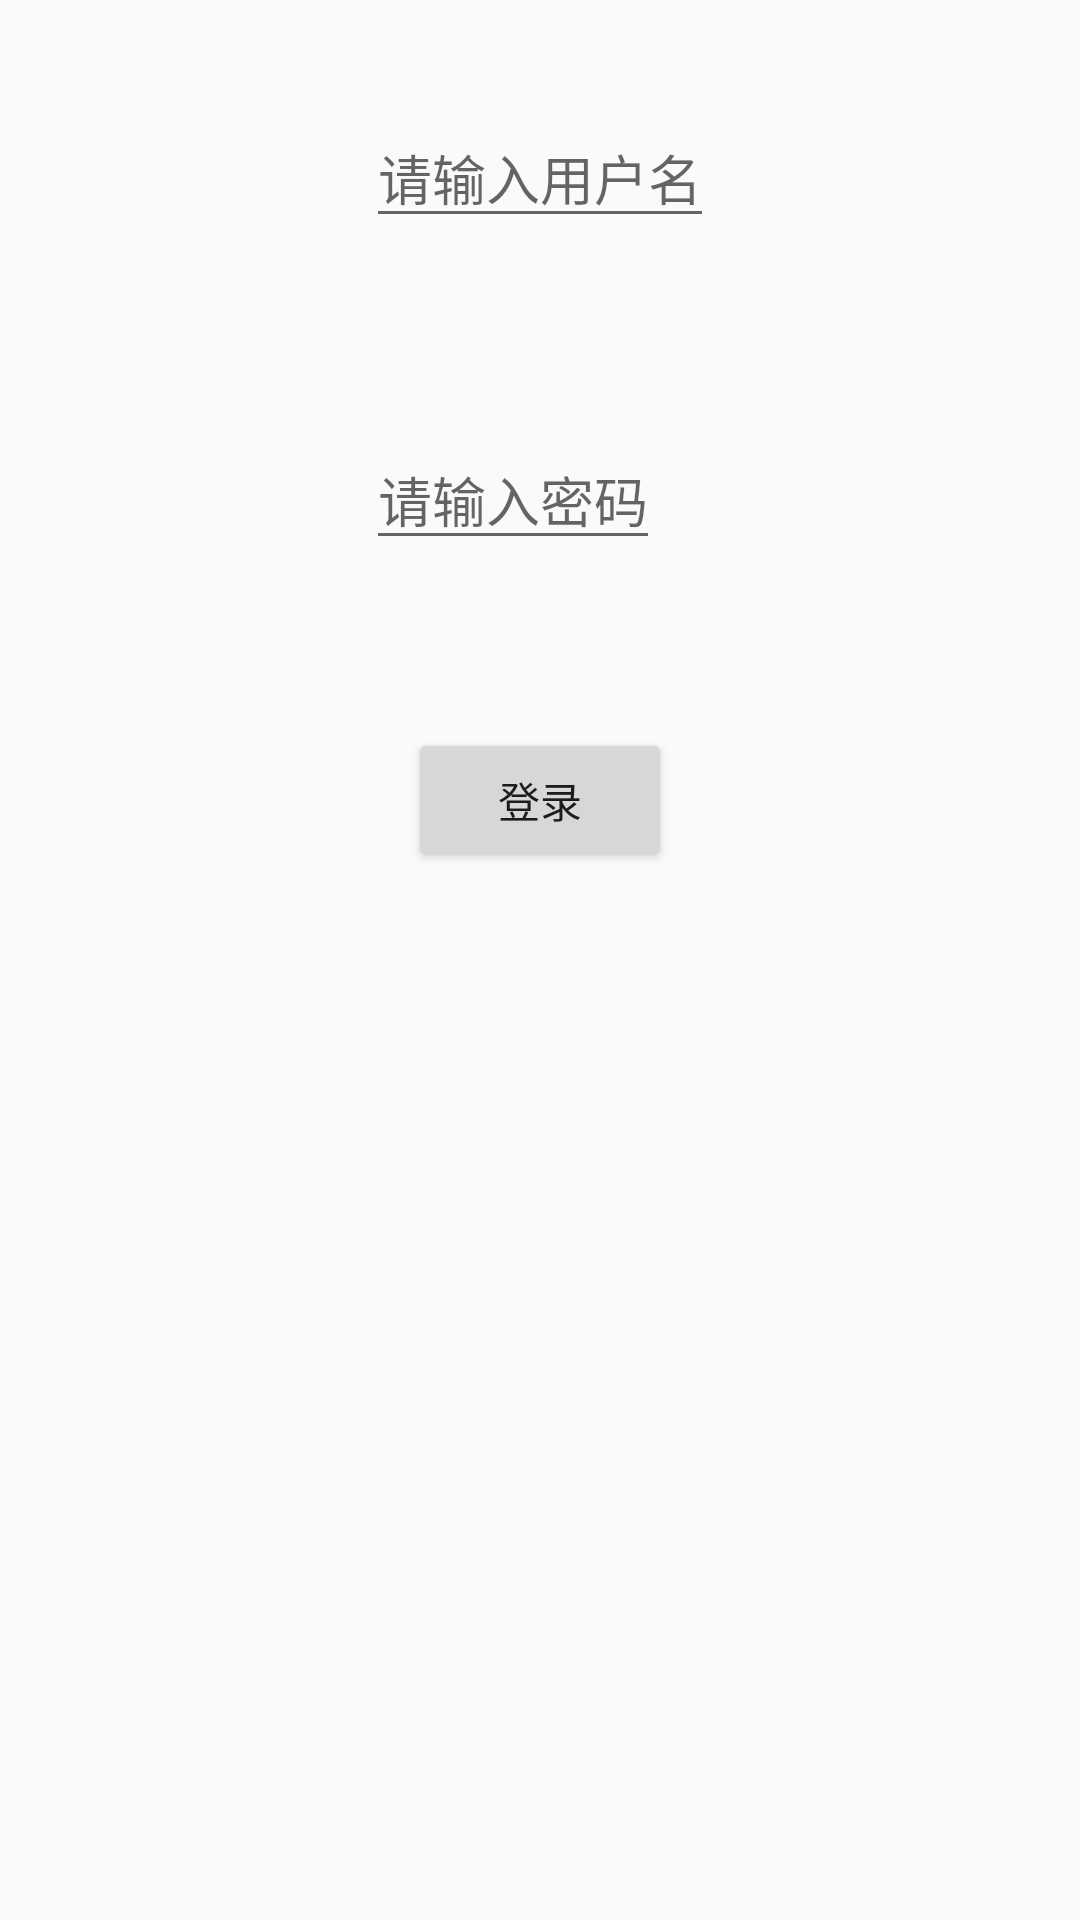

This screen was rendered from an Android layout file. Write that file and the resources it references.
<!-- AndroidManifest.xml: application theme AppTheme -->
<!-- res/layout/activity_login.xml -->
<?xml version="1.0" encoding="utf-8"?>

<RelativeLayout xmlns:android="http://schemas.android.com/apk/res/android"
    xmlns:tools="http://schemas.android.com/tools"
    android:id="@+id/activity_login"
    android:layout_width="match_parent"
    android:layout_height="match_parent"
    android:paddingBottom="@dimen/activity_vertical_margin"
    android:paddingLeft="@dimen/activity_horizontal_margin"
    android:paddingRight="@dimen/activity_horizontal_margin"
    android:paddingTop="@dimen/activity_vertical_margin"
    tools:context="com.example.tablayoutmenu.LoginActivity">

    <EditText
        android:layout_width="wrap_content"
        android:layout_height="wrap_content"
        android:inputType="textPersonName"
        android:hint="请输入用户名"
        android:layout_alignParentTop="true"
        android:layout_centerHorizontal="true"
        android:layout_marginTop="36dp"
        android:id="@+id/editText" />

    <EditText
        android:layout_width="wrap_content"
        android:layout_height="wrap_content"
        android:inputType="textPersonName"
        android:hint="请输入密码"
        android:layout_below="@+id/editText"
        android:layout_alignStart="@+id/editText"
        android:layout_marginTop="64dp"
        android:id="@+id/editText2" />

    <Button
        android:text="登录"
        android:layout_width="wrap_content"
        android:layout_height="wrap_content"
        android:layout_below="@+id/editText2"
        android:layout_centerHorizontal="true"
        android:layout_marginTop="56dp"
        android:id="@+id/button" />
</RelativeLayout>
<!-- resources referenced by this layout -->
<resources>
  <style name="AppTheme" parent="Theme.AppCompat.Light.DarkActionBar">
          
          <item name="colorPrimary">@color/colorPrimary</item>
          <item name="colorPrimaryDark">@color/colorPrimaryDark</item>
          <item name="colorAccent">@color/colorAccent</item>
          <item name="windowNoTitle">true</item>
      </style>
  <!-- not gathered from this repository: default colours our renderer supplied (Android Studio template values) -->
  <color name="colorPrimary">#FF6200EE</color>
  <color name="colorPrimaryDark">#FF3700B3</color>
  <color name="colorAccent">#FF03DAC5</color>
</resources>
